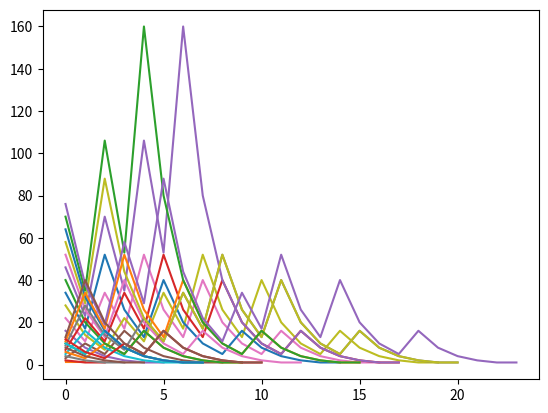

Generate this figure with matplotlib:
import matplotlib.pyplot as plt
import numpy as np


def f(x, a):
    if x%2==0:
        a.append(x/2)
        return f(x/2, a)
    elif x==1:
        a.append(1)
        return 1
    else:
        a.append(3*x + 1)
        return f(3*x + 1, a) 

a = []
fig, ax = plt.subplots()  # Create a figure and an axes.
for n in range(1,27):
    arr = []
    f(n, arr)
    a.append(arr)
    x = np.array([i for i in range(0,len(a[n-1]))])
    ax.plot(x ,a[n-1], label = str(n))

plt.show()